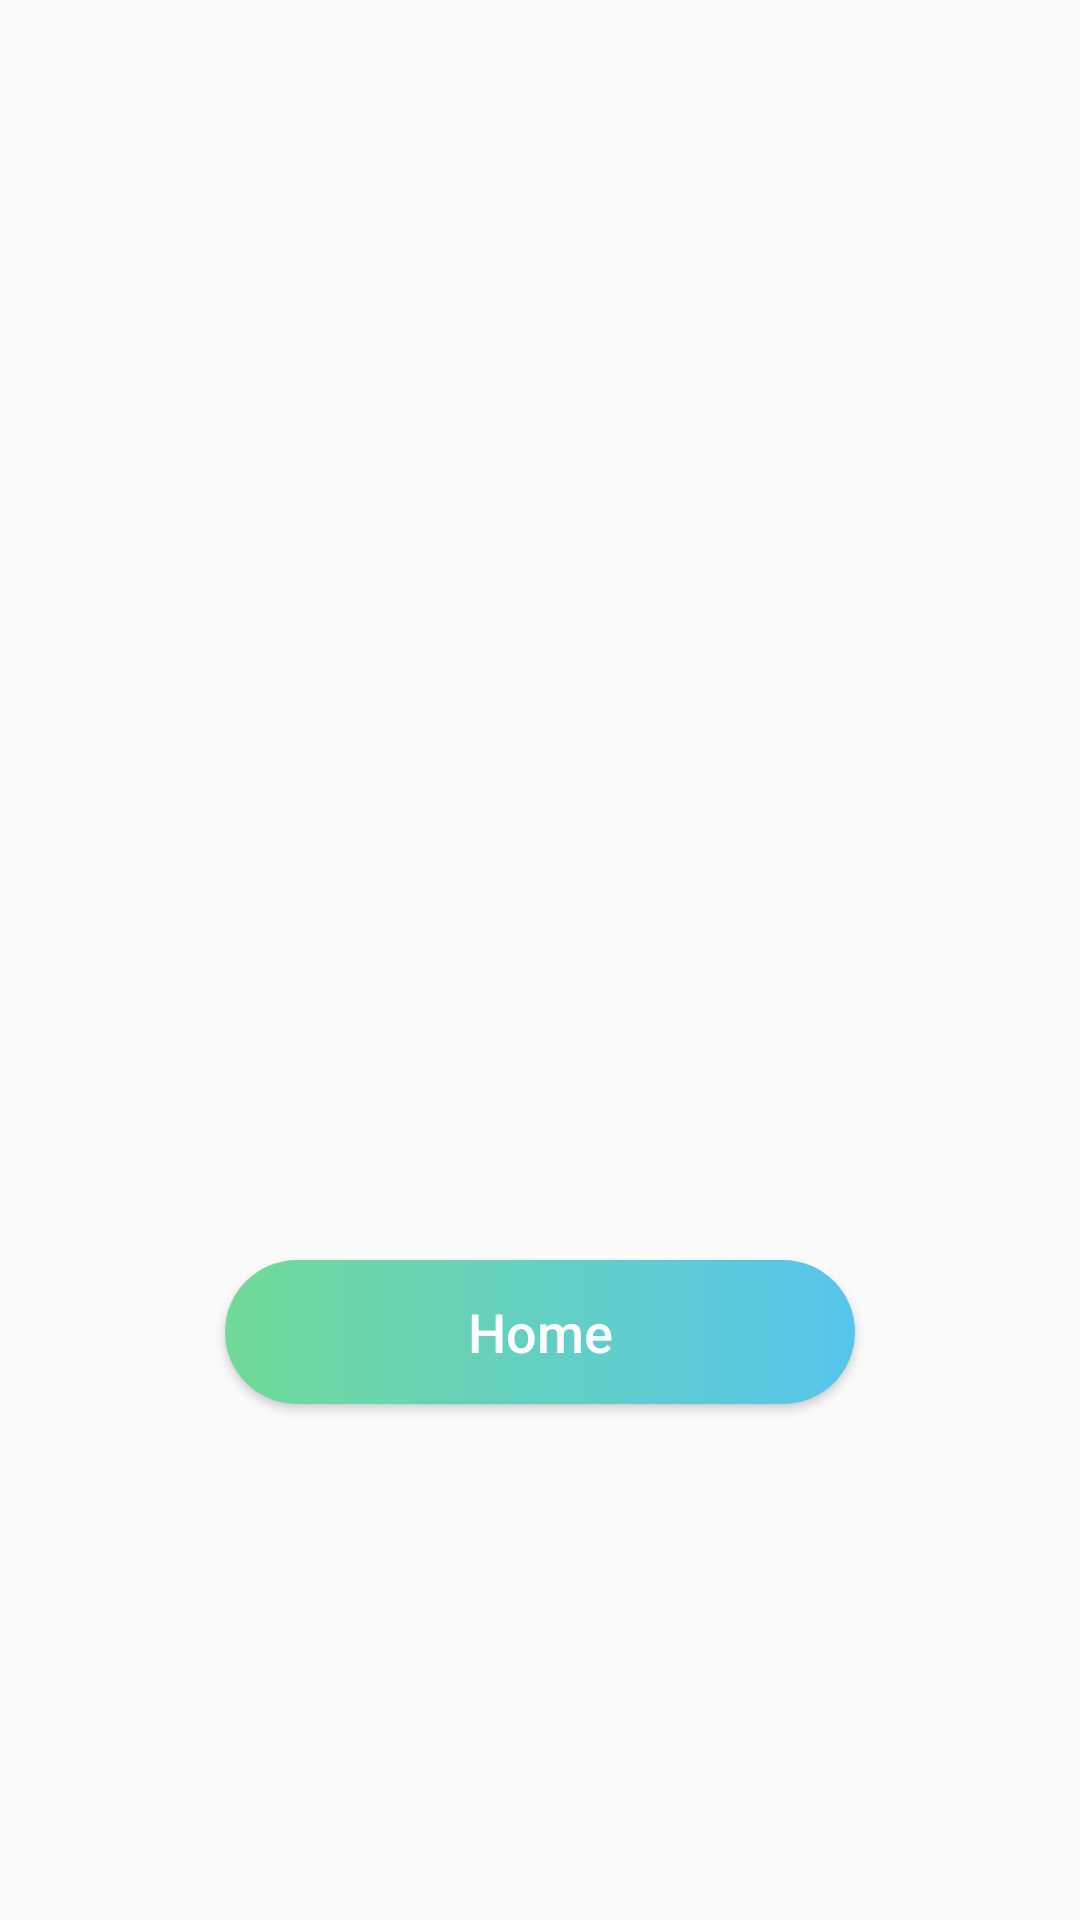

Produce the Android XML layout that renders to this screen, including the resource entries it uses.
<!-- AndroidManifest.xml: application theme AppTheme -->
<!-- res/layout/activity_result.xml -->
<?xml version="1.0" encoding="utf-8"?>
<LinearLayout xmlns:android="http://schemas.android.com/apk/res/android"
    xmlns:app="http://schemas.android.com/apk/res-auto"
    xmlns:tools="http://schemas.android.com/tools"
    android:layout_width="match_parent"
    android:layout_height="match_parent"
    android:paddingBottom="@dimen/activity_vertical_margin"
    android:paddingLeft="@dimen/activity_horizontal_margin"
    android:paddingRight="@dimen/activity_horizontal_margin"
    android:paddingTop="@dimen/activity_vertical_margin"
    android:orientation="vertical"
    tools:context="edu.niu.cs.z1779946.quiz240.ResultActivity">

    <TextView
        android:layout_width="match_parent"
        android:layout_height="100dp"
        android:textSize="50dp"
        android:textAlignment="center"
        android:gravity="center_horizontal|center_vertical"
        android:id="@+id/scoreTextView"/>

    <TextView
        android:layout_width="match_parent"
        android:layout_height="300dp"
        android:textAlignment="center"
        android:gravity="center_horizontal|center_vertical"
        android:textSize="100dp"
        android:text=""
        android:id="@+id/resultTextView"/>

    <Button
        style="@style/button_style"
        android:layout_gravity="center_vertical|center_horizontal"
        android:onClick="returnToHome"
        android:layout_marginTop="20dp"
        android:text="Home" />

</LinearLayout>
<!-- resources referenced by this layout -->
<resources>
  <style name="button_style">
          <item name="android:layout_width">wrap_content</item>
          <item name="android:layout_height">wrap_content</item>
          <item name="android:textColor">#FDFDFE</item>
          <item name="android:textSize">18sp</item>
          <item name="android:ems">10</item>
          <item name="android:textAllCaps">false</item>
          <item name="android:background">@drawable/button_style</item>
      </style>
  <style name="AppTheme" parent="Theme.AppCompat.Light.DarkActionBar">
          
          <item name="colorPrimary">@color/colorPrimary</item>
          <item name="colorPrimaryDark">@color/colorPrimaryDark</item>
          <item name="colorAccent">@color/colorAccent</item>
      </style>
  <!-- drawable button_style (drawable) -->
  <?xml version="1.0" encoding="utf-8"?>
  <selector xmlns:android="http://schemas.android.com/apk/res/android">
      <item>
          <shape android:shape="rectangle">
              <corners android:radius="40dp"/>
              <solid android:color="#FDFDFE"/>
              <size android:height="25dp"/>
              <gradient android:startColor="#71DA98"
                          android:endColor="#56C5ED"/>
          </shape>
      </item>
  </selector>
  <color name="colorPrimary">#3F51B5</color>
  <color name="colorPrimaryDark">#303F9F</color>
  <color name="colorAccent">#FF4081</color>
</resources>
